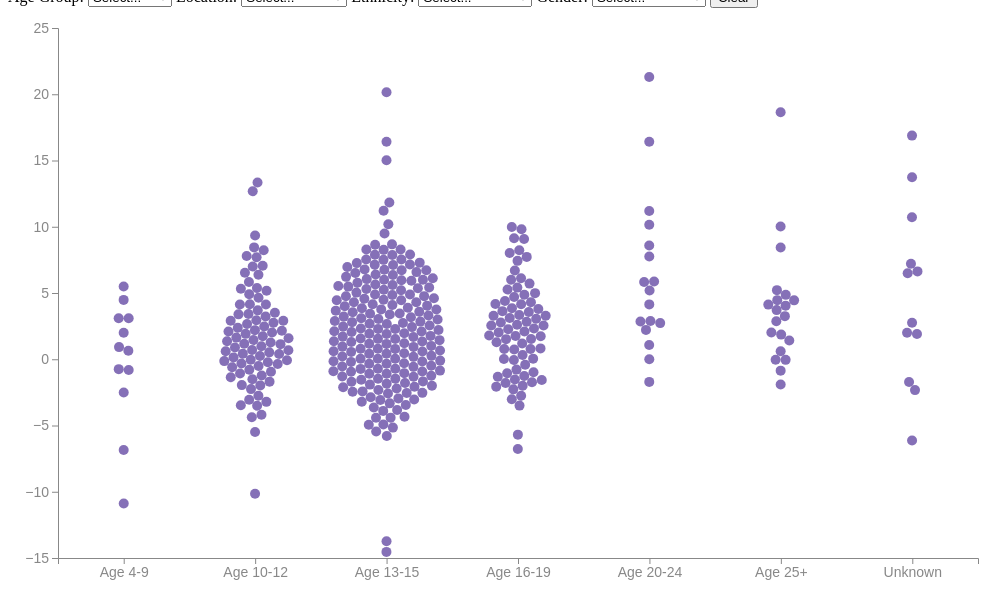
D3 v7 page, settled after 360 driven frames (6 s of simulated time); the page loaded 1 data file(s).


// ── combined.js
console.log("Script is running");

document.addEventListener("DOMContentLoaded", function () {
    console.log("DOM fully loaded and parsed");

    // Combined orders object
    const orders = {
        "age_group": ["Age 4-9", "Age 10-12", "Age 13-15", "Age 16-19", "Age 20-24", "Age 25+", "Unknown"],
        "location": ["St. Albans", "Bath", "Cambridge", "Chelmsford", "Colchester", "Ipswich", "Milton Keynes", "London", "Norwich", "Peterborough", "Romford", "Stevenage"],
        "ethnicity": ["Asian", "Black", "White", "Mixed", "Declined to say", "Unknown"],
        "gender": ["Female", "Male", "Other", "Unknown"]
    };

    // Load the CSV data and create visualizations
    d3.csv("data.csv").then(function (data) {
        console.log("Loaded Data:", data);

        averageScoreVisualization(data);
        plotBeeswarm(data);

        // Event listeners for dropdowns and buttons
        d3.select("#age-group").on("change", () => cascadeDropdowns(data));
        d3.select("#location").on("change", () => cascadeDropdowns(data));
        d3.select("#ethnicity").on("change", () => cascadeDropdowns(data));
        d3.select("#gender").on("change", () => updateAverageScore(data));
        d3.select("#clear-button").on("click", function () {
            clearSelections();
            clearHighlight();
            hideResult();
        });

        cascadeDropdowns(data);
        updateAverageScore(data);
    });

    function averageScoreVisualization(data) {
        const ageGroups = [...new Set(data.map(d => d.age_group))]
            .sort((a, b) => orders.age_group.indexOf(a) - orders.age_group.indexOf(b));
        updateDropdown("#age-group", ageGroups, "");

        cascadeDropdowns(data);
    }

    function cascadeDropdowns(data) {
        const selectedAgeGroup = d3.select("#age-group").property("value");
        const selectedLocation = d3.select("#location").property("value");
        const selectedEthnicity = d3.select("#ethnicity").property("value");

        let filteredData = data;

        if (selectedAgeGroup) {
            filteredData = filteredData.filter(d => d.age_group === selectedAgeGroup);
        }

        const locations = [...new Set(filteredData.map(d => d.location))]
            .sort((a, b) => orders.location.indexOf(a) - orders.location.indexOf(b));
        updateDropdown("#location", locations, selectedLocation);

        if (selectedLocation) {
            filteredData = filteredData.filter(d => d.location === selectedLocation);
        }

        const ethnicities = [...new Set(filteredData.map(d => d.ethnicity))]
            .sort((a, b) => orders.ethnicity.indexOf(a) - orders.ethnicity.indexOf(b));
        updateDropdown("#ethnicity", ethnicities, selectedEthnicity);

        if (selectedEthnicity) {
            filteredData = filteredData.filter(d => d.ethnicity === selectedEthnicity);
        }

        const genders = [...new Set(filteredData.map(d => d.gender))]
            .sort((a, b) => orders.gender.indexOf(a) - orders.gender.indexOf(b));
        updateDropdown("#gender", genders, "");

        console.log("Populating Gender Dropdown:", genders);
    }

    function updateDropdown(selector, options, selectedValue) {
        const dropdown = d3.select(selector);
        dropdown.selectAll("option").remove();

        dropdown.append("option").attr("value", "").text("Select...");

        dropdown.selectAll("option.option-item")
            .data(options)
            .enter()
            .append("option")
            .classed("option-item", true)
            .text(d => d)
            .attr("value", d => d);

        if (selectedValue && options.includes(selectedValue)) {
            dropdown.property("value", selectedValue);
        } else {
            dropdown.property("value", "");
        }
    }

    function updateAverageScore(data) {
        const selectedAgeGroup = d3.select("#age-group").property("value");
        const selectedLocation = d3.select("#location").property("value");
        const selectedEthnicity = d3.select("#ethnicity").property("value");
        const selectedGender = d3.select("#gender").property("value");

        const filteredData = data.filter(d =>
            d.age_group === selectedAgeGroup &&
            d.location === selectedLocation &&
            d.ethnicity === selectedEthnicity &&
            d.gender === selectedGender
        );

        /*
        const avgScoreChange = d3.mean(filteredData, d => d.score_change);
        if (avgScoreChange) {
            d3.select("#avg-score").text(avgScoreChange.toFixed(2));
            d3.select("#result").style("display", "block");
        } else {
            d3.select("#avg-score").text("No data");
        }

        if (filteredData.length > 0) {
            highlightPointInBeeswarm(filteredData[0]);
        }
        */

        const avgScoreChange = d3.mean(filteredData, d => d.score_change);
        if (avgScoreChange !== null && !isNaN(avgScoreChange)) {
            d3.select("#avg-score").text(avgScoreChange.toFixed(2));
            d3.select("#result").style("display", "block");  // Show the result line
    
            // Highlight the calculated point
            highlightPointInBeeswarm({
                age_group: selectedAgeGroup,
                score_change: avgScoreChange
            });
        } else {
            d3.select("#avg-score").text("No data");
            d3.select("#result").style("display", "none");  // Hide the result line
            clearHighlight();  // Remove any previous star highlight
        }
    }

    function clearSelections() {
        d3.select("#age-group").property("value", "");
        d3.select("#location").property("value", "");
        d3.select("#ethnicity").property("value", "");
        d3.select("#gender").property("value", "");
        d3.select("#avg-score").text("No data");
    }

    function clearHighlight() {
        d3.select("#star-highlight").remove();
    }

    function hideResult() {
        d3.select("#result").style("display", "none");
    }
    
    // Assuming you have margins defined somewhere in your code
    const margin = { top: 20, right: 30, bottom: 50, left: 50 };

    function highlightPointInBeeswarm(matchingPoint) {
        // Clear any existing highlights first
        clearHighlight();

        // Calculate the position based on scales
        const xPos = xScale(matchingPoint.age_group) + margin.left;
        const yPos = yScale(matchingPoint.score_change) + margin.top;

        
        /*
        const xPos = xScale(matchingPoint.age_group);
        const yPos = yScale(matchingPoint.score_change);
        */

        // Adjust the translation based on the scales
        const starPath = "M 0,-10 L 3,-3 L 10,-3 L 4,2 L 6,9 L 0,5 L -6,9 L -4,2 L -10,-3 L -3,-3 Z";

        d3.select("#beeswarm-chart-container svg")
        .append("path")
        .attr("id", "star-highlight")
        .attr("d", starPath)
        .attr("transform", `translate(${xPos},${yPos}) scale(1.2)`)
        .attr("fill", "#beff00")
        .attr("stroke", "none");
    }


    function plotBeeswarm(data) {
        const margin = { top: 20, right: 30, bottom: 50, left: 50 },
              width = 1000 - margin.left - margin.right,
              height = 600 - margin.top - margin.bottom;

        const svg = d3.select("#beeswarm-chart-container svg")
            .attr("width", width + margin.left + margin.right)
            .attr("height", height + margin.top + margin.bottom)
            .append("g")
            .attr("transform", `translate(${margin.left},${margin.top})`);

        xScale = d3.scalePoint()
            .domain(orders.age_group)
            .range([0, width])
            .padding(0.5);

        yScale = d3.scaleLinear()
            .domain([d3.min(data, d => +d.score_change), d3.max(data, d => +d.score_change)])
            .nice()
            .range([height, 0]);
        
            /*
        svg.append("g")
            .attr("transform", `translate(0,${height})`)
            .call(d3.axisBottom(xScale));

        svg.append("g")
            .call(d3.axisLeft(yScale));
            */

        // Append and style X-Axis
        svg.append("g")
        .attr("class", "x-axis")
        .attr("transform", `translate(0,${height})`)
        .call(d3.axisBottom(xScale));

        svg.selectAll(".x-axis line, .x-axis path")
            .attr("stroke", "#888");  // Set dark grey for axis lines

        svg.selectAll(".x-axis text")
            .attr("fill", "#888")      // Set dark grey for axis labels
            .style("font-size", "14px");  // Increase font size

        // Append and style Y-Axis
        svg.append("g")
            .attr("class", "y-axis")
            .call(d3.axisLeft(yScale));

        svg.selectAll(".y-axis line, .y-axis path")
            .attr("stroke", "#888");  // Set dark grey for axis lines

        svg.selectAll(".y-axis text")
            .attr("fill", "#888")      // Set dark grey for axis labels
            .style("font-size", "14px");  // Increase font size   

        const simulation = d3.forceSimulation(data)
            .force("x", d3.forceX(d => xScale(d.age_group)).strength(0.1))
            .force("y", d3.forceY(d => yScale(+d.score_change)).strength(0.8))
            .force("collide", d3.forceCollide(5))
            .stop();

        for (let i = 0; i < 300; i++) simulation.tick();

        svg.append("g")
            .selectAll("circle")
            .data(data)
            .enter()
            .append("circle")
            .attr("cx", d => d.x)
            .attr("cy", d => d.y)
            .attr("r", 5)
            .attr("fill", "#513399")
            .attr("opacity", 0.7)
            .append("title")
            .text(d => `Age Group: ${d.age_group}\nAverage Score Change: ${d.score_change}`);
    }

    function createChoroplethMap() {
        Promise.all([
            d3.json("uk_outcode_regions.geojson"),
            d3.csv("data_for_map.csv")
        ]).then(function([geojsonData, csvData]) {

            const aggregatedData = d3.rollups(
                csvData,
                v => ({
                    average_score_change: d3.mean(v, d => +d.score_change),
                    count: v.length,
                    area: v[0].area,
                    region: v[0].region,
                    average_age: d3.mean(v, d => +d.start_age)
                }),
                d => d.outcode_alpha.trim().toUpperCase()
            );

            const dataMap = new Map(aggregatedData);

            geojsonData.features.forEach(feature => {
                const outcode_alpha = feature.properties.outcode_alpha ? feature.properties.outcode_alpha.trim().toUpperCase() : null;
                if (outcode_alpha) {
                    const data = dataMap.get(outcode_alpha) || { average_score_change: 0, count: 0 };
                    feature.properties.average_score_change = data.average_score_change;
                    feature.properties.count = data.count;
                    feature.properties.area = data.area;
                    feature.properties.region = data.region;
                    feature.properties.average_age = data.average_age;
                } else {
                    console.warn(`Missing or undefined 'outcode_alpha' property in feature:`, feature);
                }
            });

            const width = 1200;
            const height = 1200;

            const svg = d3.select("#map-container") // Changed to #map-container to avoid conflicts
                .append("svg")
                .attr("width", width)
                .attr("height", height);

            const minScore = d3.min(geojsonData.features, d => d.properties.average_score_change);
            const maxScore = d3.max(geojsonData.features, d => d.properties.average_score_change);

            const colorScale = d3.scaleDiverging()
                .domain([minScore, 0, maxScore])
                .interpolator(d3.interpolateRgbBasis(["#8755FF", "#E1E1E1", "#beff00"]));

            const projection = d3.geoMercator()
                .fitExtent([[50, 50], [width - 50, height - 50]], {
                    type: "FeatureCollection",
                    features: geojsonData.features
                });

            const path = d3.geoPath().projection(projection);

            const tooltip = d3.select("#map-tooltip"); // Changed to #map-tooltip to avoid conflicts

            svg.selectAll("path")
                .data(geojsonData.features)
                .enter().append("path")
                .attr("d", path)
                .attr("fill", d => {
                    if (d.properties.count === 0) {
                        return "#333333";
                    } else if (d.properties.count > 0 && d.properties.average_score_change === 0) {
                        return "#E1E1E1";
                    } else {
                        return colorScale(d.properties.average_score_change);
                    }
                })
                .attr("stroke", "#000")
                .attr("stroke-width", "1.0px")
                .on("mouseover", function(event, d) {
                    if (d.properties.count > 0) {
                        tooltip.style("opacity", 1);
                        tooltip.html(`
                            <strong>Area:</strong> ${d.properties.area}, ${d.properties.region}<br>
                            <strong>Avg Score Change:</strong> ${d.properties.average_score_change !== null ? d.properties.average_score_change.toFixed(2) : "N/A"}<br>
                            <strong>Avg Age:</strong> ${d.properties.average_age !== null ? d.properties.average_age.toFixed(2) : "N/A"}<br>
                            <strong>Count:</strong> ${d.properties.count}
                        `)
                        .style("left", (event.pageX + 10) + "px")
                        .style("top", (event.pageY - 28) + "px");
                    }
                })
                .on("mousemove", function(event) {
                    tooltip.style("left", (event.pageX + 10) + "px")
                           .style("top", (event.pageY - 28) + "px");
                })
                .on("mouseout", function() {
                    tooltip.style("opacity", 0);
                });

        }).catch(function(error) {
            console.error("Error loading the files: ", error);
        });
    }

    // Initialize the map after DOM is loaded
    createChoroplethMap();

       // Scatter Plot Visualization for Participant Demographics
       function scatterPlotVisualization(data) {
        const svg = d3.select("#chart-container svg"),
              margin = { top: 20, right: 30, bottom: 40, left: 150 },
              width = svg.attr("width") - margin.left - margin.right,
              height = svg.attr("height") - margin.top - margin.bottom,
              g = svg.append("g").attr("transform", `translate(${margin.left},${margin.top})`);

        const xScale = d3.scaleBand().range([0, width]).padding(0.1);
        const yScale = d3.scaleBand().range([height, 0]).padding(0.1);
        const colorScale = d3.scaleOrdinal()
            .domain(["Positive", "No change", "Negative"])
            .range(["#beff00", "#4F9DE0", "#6C44CC"]);
        const sizeScale = d3.scaleLinear().range([2, 10]);

        // Add a color legend based on the change_reported column
        const legendData = colorScale.domain();
        const legend = d3.select("#legend")
            .append("svg")
            .attr("width", "100%")
            .attr("height", 50)
            .selectAll(".legend-item")
            .data(legendData)
            .enter()
            .append("g")
            .attr("class", "legend-item")
            .attr("transform", (d, i) => `translate(${i * 120}, 0)`);

        legend.append("circle")
            .attr("cx", 9)
            .attr("cy", 19)
            .attr("r", 9)
            .attr("fill", d => colorScale(d));

        legend.append("text")
            .attr("x", 25)
            .attr("y", 20)
            .attr("dy", ".35em")
            .text(d => d)
            .style("fill", "white");

        function updateScatterPlot() {
            const xAxisCategory = d3.select("#x-axis").property("value");
            const yAxisCategory = d3.select("#y-axis").property("value");

            xScale.domain(orders[xAxisCategory]);
            yScale.domain(orders[yAxisCategory]);
            sizeScale.domain([0, d3.max(data, d => d.size_of_change)]);

            const simulation = d3.forceSimulation(data)
            .force("x", d3.forceX(d => xScale(d[xAxisCategory]) + xScale.bandwidth() / 2).strength(1))
            .force("y", d3.forceY(d => yScale(d[yAxisCategory]) + yScale.bandwidth() / 2).strength(1))
            .force("collide", d3.forceCollide(d => sizeScale(d.size_of_change) + 1))
            .stop();

            for (let i = 0; i < 300; i++) simulation.tick();

            const circles = g.selectAll("circle").data(data);
        
            circles.enter().append("circle")
                .merge(circles)
                .attr("cx", d => d.x)
                .attr("cy", d => d.y)
                .attr("r", d => {
                    const radius = sizeScale(d.size_of_change);
                    return radius === 0 ? 2 : radius;
                })
                .attr("fill", d => colorScale(d.change_reported))
                .attr("stroke", "#333")
                .attr("opacity", 0.9)
                .on("mouseover", function(event, d) {
                    beeswarmTooltip.transition().duration(200).style("opacity", 0.7);
                    beeswarmTooltip.html(`
                    <strong>Size of Change:</strong> ${d.size_of_change}<br>
                    <strong>Age Group:</strong> ${d.age_group}<br>
                    <strong>Gender:</strong> ${d.gender}<br>
                    <strong>Location:</strong> ${d.location}<br>
                    <strong>Ethnicity:</strong> ${d.ethnicity}<br>
                    <strong>Industry:</strong> ${d.participant_industry}<br>
                    <strong>External Interaction:</strong> ${d.has_external_interaction}
                    `)
                    .style("left", (event.pageX + 5) + "px")
                    .style("top", (event.pageY - 28) + "px");
                })
                .on("mousemove", function(event) {
                    beeswarmTooltip.style("left", (event.pageX + 5) + "px")
                           .style("top", (event.pageY - 28) + "px");
                })
                .on("mouseout", function() {
                    beeswarmTooltip.transition().duration(500).style("opacity", 0);
                });

            circles.exit().remove();
        
            g.select(".x-axis").call(d3.axisBottom(xScale)).attr("transform", `translate(0,${height})`);
            g.select(".y-axis").call(d3.axisLeft(yScale));
        }

        updateScatterPlot();

        d3.select("#x-axis").on("change", updateScatterPlot);
        d3.select("#y-axis").on("change", updateScatterPlot);
    }
});


### data: data.csv
age_group, location, ethnicity, gender, score_change
Age 13-15, St. Albans, Unknown, Unknown, 5.78
Age 13-15, Bath, White, Male, 5.78
Age 13-15, Bournemouth, White, Female, -3.29
Age 16-19, Cambridge, White, Male, 3.38
Age 16-19, Cambridge, White, Male, -1.59
Age 16-19, Cambridge, White, Male, -1.16
Age 10-12, Cambridge, White, Male, 3.1
Age 10-12, Cambridge, White, Female, 5.23
Age 16-19, Cambridge, White, Female, 1.67
Age 13-15, Cambridge, Unknown, Female, 0
Age 13-15, Cambridge, Unknown, Male, 0.75
Age 13-15, Cambridge, White, Male, 0.86
Age 10-12, Cambridge, Mixed, Male, 0
Age 13-15, Cambridge, Unknown, Male, -0.52
Age 16-19, Cambridge, White, Male, 0.81
Age 10-12, Cambridge, Unknown, Male, 0.81
Age 13-15, Cambridge, White, Male, 2.95
Age 16-19, Cambridge, Unknown, Male, 2.75
Unknown, Cambridge, White, Male, -2.29
Age 10-12, Cambridge, White, Male, -1.91
Age 13-15, Cambridge, White, Male, 5.2
Age 4-9, Cambridge, White, Male, -0.75
Age 10-12, Cambridge, White, Male, -5.49
Age 10-12, Cambridge, White, Male, 0
Age 13-15, Cambridge, Unknown, Male, -1.48
Age 16-19, Cambridge, White, Male, 9.13
Age 16-19, Cambridge, Asian, Male, 7.77
Age 13-15, Cambridge, Unknown, Unknown, 3.1
Age 16-19, Cambridge, White, Male, 9.74
Age 10-12, Cambridge, Unknown, Male, 2.48
Age 10-12, Cambridge, White, Male, 6.85
Age 20-24, Cambridge, White, Male, 2.81
Age 13-15, Cambridge, White, Male, 6.1
Unknown, Cambridge, Black, Female, 16.88
Age 4-9, Cambridge, Mixed, Male, -2.51
Age 4-9, Cambridge, Mixed, Male, 3.1
Age 13-15, Cambridge, White, Female, -3.56
Age 13-15, Cambridge, White, Male, 6.44
Age 10-12, Cambridge, Unknown, Unknown, -1.91
Age 10-12, Cambridge, Asian, Female, 7.75
Age 13-15, Cambridge, Unknown, Male, 11.25
Age 13-15, Cambridge, Unknown, Male, 2.68
Age 13-15, Cambridge, Unknown, Unknown, 1.82
Age 13-15, Cambridge, Unknown, Unknown, -2
Age 13-15, Cambridge, Unknown, Unknown, -0.81
Age 10-12, Cambridge, Unknown, Unknown, 3.38
Age 13-15, Cambridge, White, Female, 1.67
Age 13-15, Cambridge, White, Female, 0.55
Age 10-12, Cambridge, White, Female, 0.86
Age 10-12, Cambridge, Declined to say, Male, 2.81
Age 13-15, Cambridge, White, Male, -0.99
Age 4-9, Cambridge, Unknown, Male, -6.85
Age 10-12, Cambridge, Unknown, Male, 9.34
Age 13-15, Cambridge, White, Male, 6.77
Age 13-15, Cambridge, White, Male, -5.05
Age 13-15, Cambridge, Unknown, Female, -0.73
Age 10-12, Cambridge, Unknown, Male, -0.86
Age 13-15, Cambridge, Unknown, Unknown, 0
Unknown, Cambridge, Unknown, Male, 1.91
Age 13-15, Cambridge, White, Male, -4.68
... 349 more rows